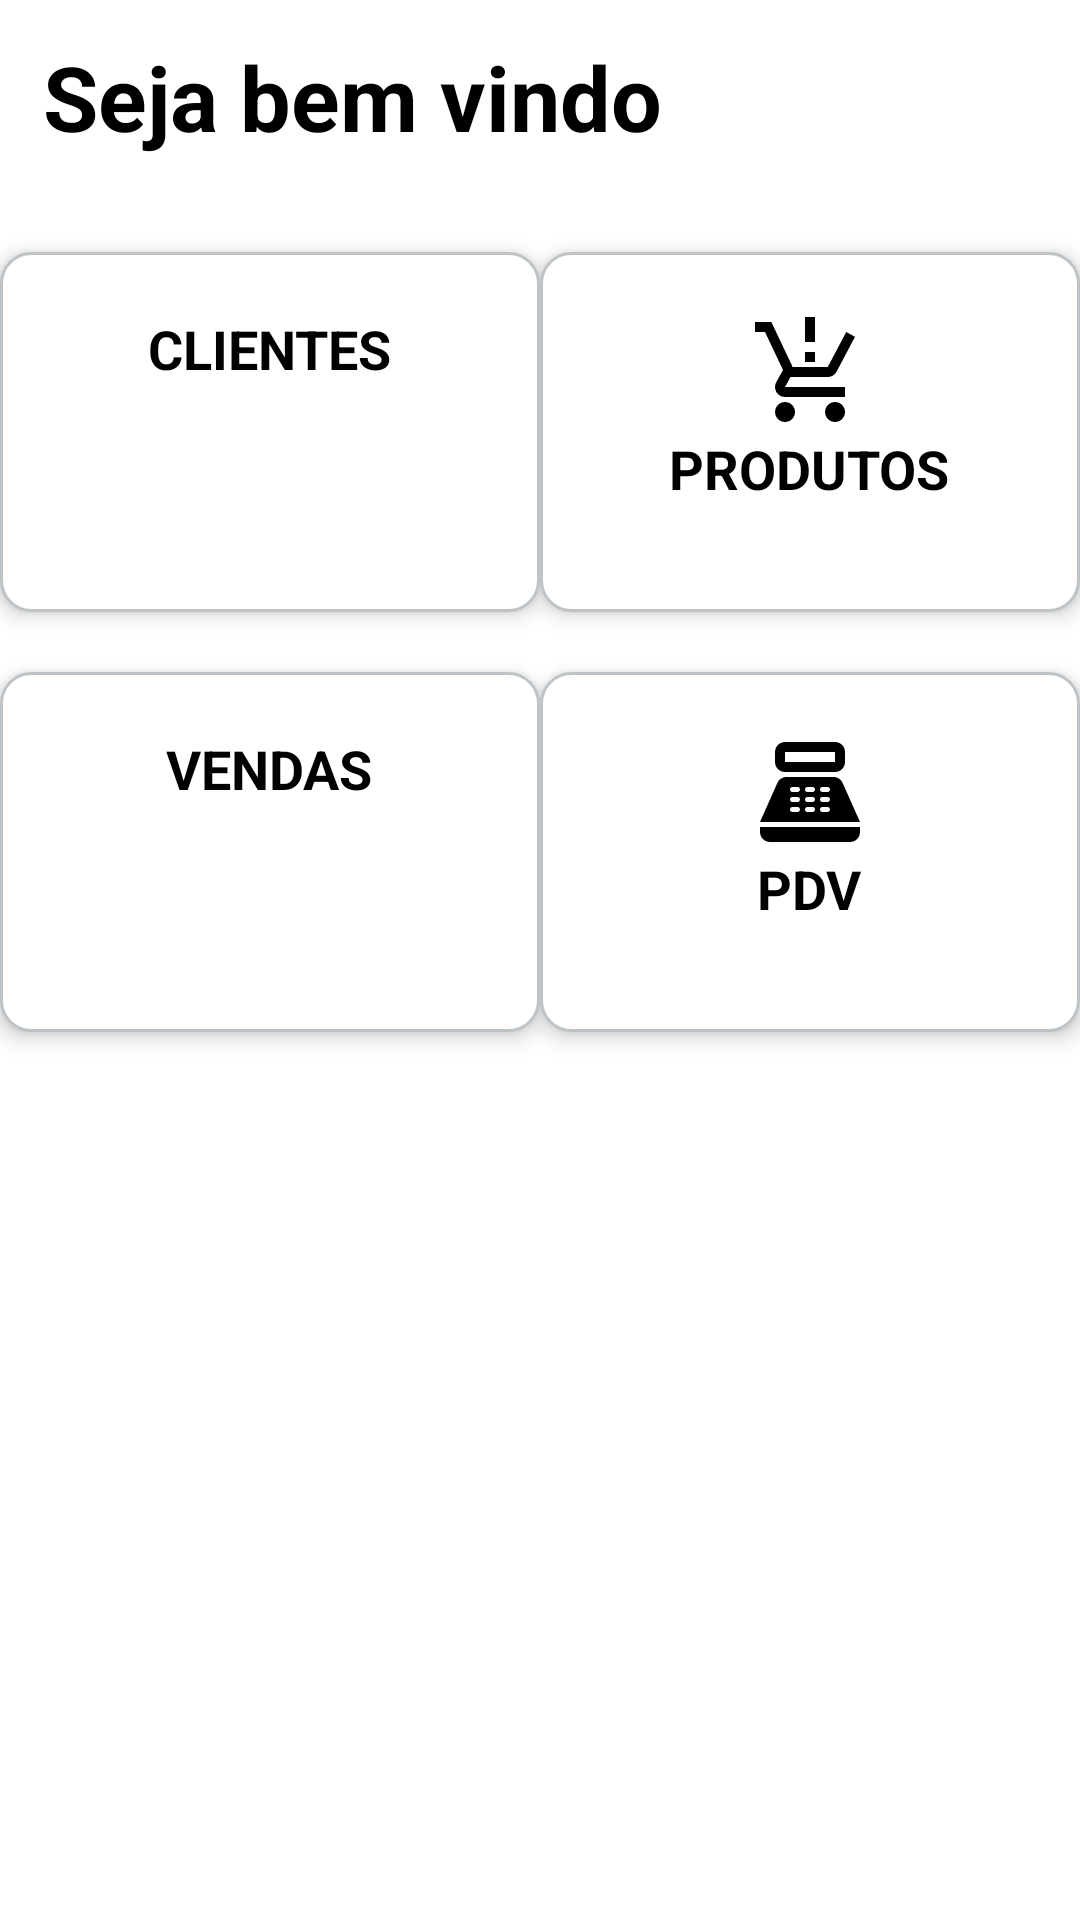

This screen was rendered from an Android layout file. Write that file and the resources it references.
<!-- AndroidManifest.xml: application theme Theme.Afvtopandroid -->
<!-- res/layout/activity_main.xml -->
<?xml version="1.0" encoding="utf-8"?>
<androidx.constraintlayout.widget.ConstraintLayout xmlns:android="http://schemas.android.com/apk/res/android"
    xmlns:app="http://schemas.android.com/apk/res-auto"
    xmlns:tools="http://schemas.android.com/tools"
    android:layout_width="match_parent"
    android:layout_height="match_parent"
    tools:context=".MainActivity">

    <TextView
        android:id="@+id/txt_titulo"
        android:layout_width="wrap_content"
        android:layout_height="wrap_content"
        android:text="@string/txt_titulo_saudacao"
        android:textColor="@color/black"
        android:textSize="30sp"
        android:textStyle="bold"
        app:layout_constraintBottom_toTopOf="@id/guideline"
        app:layout_constraintStart_toStartOf="@id/guideline2"
        app:layout_constraintTop_toTopOf="parent" />

    <androidx.constraintlayout.widget.Guideline
        android:id="@+id/guideline"
        android:layout_width="wrap_content"
        android:layout_height="wrap_content"
        android:orientation="horizontal"
        app:layout_constraintGuide_percent="0.1" />

    <androidx.constraintlayout.widget.Guideline
        android:id="@+id/guideline2"
        android:layout_width="wrap_content"
        android:layout_height="wrap_content"
        android:orientation="vertical"
        app:layout_constraintGuide_percent="0.04" />

    <androidx.constraintlayout.widget.Guideline
        android:id="@+id/guideline3"
        android:layout_width="wrap_content"
        android:layout_height="wrap_content"
        android:orientation="vertical"
        app:layout_constraintGuide_percent="0.96" />

    <LinearLayout
        android:id="@+id/card_redirecionar_tela_clientes"
        android:layout_width="180dp"
        android:layout_height="120dp"
        android:background="@drawable/card_redirecionar_tela"
        android:elevation="4dp"
        android:orientation="vertical"
        app:layout_constraintEnd_toStartOf="@id/card_redirecionar_tela_produtos"
        app:layout_constraintHorizontal_chainStyle="spread_inside"
        app:layout_constraintStart_toStartOf="@+id/guideline2"
        app:layout_constraintTop_toTopOf="@+id/guideline"
        app:layout_constraintBottom_toTopOf="@id/guideline4" >

        <ImageView
            android:layout_width="wrap_content"
            android:layout_height="wrap_content"
            android:layout_gravity="center"
            android:layout_marginTop="20dp"
            android:src="@drawable/ic_clientes" />

        <TextView
            android:layout_width="wrap_content"
            android:layout_height="wrap_content"
            android:layout_gravity="center"
            android:text="@string/txt_card_clientes"
            android:textAllCaps="true"
            android:textColor="@color/black"
            android:textSize="18sp"
            android:textStyle="bold" />

    </LinearLayout>

    <LinearLayout
        android:id="@+id/card_redirecionar_tela_produtos"
        android:layout_width="180dp"
        android:layout_height="120dp"
        android:background="@drawable/card_redirecionar_tela"
        android:elevation="4dp"
        android:orientation="vertical"
        app:layout_constraintEnd_toStartOf="@id/guideline3"
        app:layout_constraintStart_toEndOf="@id/card_redirecionar_tela_clientes"
        app:layout_constraintTop_toBottomOf="@id/guideline"
        app:layout_constraintBottom_toTopOf="@id/guideline4">

        <ImageView
            android:layout_width="wrap_content"
            android:layout_height="wrap_content"
            android:layout_gravity="center"
            android:layout_marginTop="20dp"
            android:src="@drawable/ic_produtos" />

        <TextView
            android:layout_width="wrap_content"
            android:layout_height="wrap_content"
            android:layout_gravity="center"
            android:text="@string/txt_card_produtos"
            android:textAllCaps="true"
            android:textColor="@color/black"
            android:textSize="18sp"
            android:textStyle="bold" />

    </LinearLayout>

    <androidx.constraintlayout.widget.Guideline
        android:id="@+id/guideline4"
        android:layout_width="wrap_content"
        android:layout_height="wrap_content"
        android:orientation="horizontal"
        app:layout_constraintGuide_percent="0.35" />

    <LinearLayout
        android:id="@+id/card_redirecionar_tela_vendas"
        android:layout_width="180dp"
        android:layout_height="120dp"
        android:background="@drawable/card_redirecionar_tela"
        android:elevation="4dp"
        android:orientation="vertical"
        app:layout_constraintStart_toEndOf="@id/guideline2"
        app:layout_constraintTop_toBottomOf="@id/guideline4"
        app:layout_constraintEnd_toStartOf="@id/card_redirecionar_tela_pdv"
        app:layout_constraintHorizontal_chainStyle="spread_inside" >

        <ImageView
            android:layout_width="wrap_content"
            android:layout_height="wrap_content"
            android:layout_gravity="center"
            android:layout_marginTop="20dp"
            android:src="@drawable/ic_vendas" />

        <TextView
            android:layout_width="wrap_content"
            android:layout_height="wrap_content"
            android:layout_gravity="center"
            android:text="@string/txt_card_vendas"
            android:textAllCaps="true"
            android:textColor="@color/black"
            android:textSize="18sp"
            android:textStyle="bold" />

    </LinearLayout>

    <LinearLayout
        android:id="@+id/card_redirecionar_tela_pdv"
        android:layout_width="180dp"
        android:layout_height="120dp"
        android:background="@drawable/card_redirecionar_tela"
        android:elevation="4dp"
        android:orientation="vertical"
        app:layout_constraintStart_toEndOf="@id/card_redirecionar_tela_vendas"
        app:layout_constraintTop_toBottomOf="@id/guideline4"
        app:layout_constraintEnd_toStartOf="@id/guideline3" >

        <ImageView
            android:layout_width="wrap_content"
            android:layout_height="wrap_content"
            android:layout_gravity="center"
            android:layout_marginTop="20dp"
            android:src="@drawable/ic_pdv" />

        <TextView
            android:layout_width="wrap_content"
            android:layout_height="wrap_content"
            android:layout_gravity="center"
            android:text="@string/txt_card_pdv"
            android:textAllCaps="true"
            android:textColor="@color/black"
            android:textSize="18sp"
            android:textStyle="bold" />

    </LinearLayout>

</androidx.constraintlayout.widget.ConstraintLayout>
<!-- resources referenced by this layout -->
<resources>
  <color name="black">#FF000000</color>
  <!-- drawable card_redirecionar_tela (drawable) -->
  <?xml version="1.0" encoding="utf-8"?>
  <selector xmlns:android="http://schemas.android.com/apk/res/android">
  
      <item>
  
          <shape
              android:shape="rectangle" >
  
              <solid android:color="@color/white" />
  
              <corners android:radius="10dp" />
  
              <stroke
                  android:width="@dimen/largura_borda_cards"
                  android:color="@color/borda_cards" />
  
          </shape>
  
      </item>
  
  </selector>
  <!-- drawable ic_pdv (drawable) -->
  <vector android:height="40dp" android:tint="#000000"
      android:viewportHeight="24" android:viewportWidth="24"
      android:width="40dp" xmlns:android="http://schemas.android.com/apk/res/android">
      <path android:fillColor="@android:color/white" android:pathData="M17,2H7C5.9,2 5,2.9 5,4v2c0,1.1 0.9,2 2,2h10c1.1,0 2,-0.9 2,-2V4C19,2.9 18.1,2 17,2zM17,6H7V4h10V6zM20,22H4c-1.1,0 -2,-0.9 -2,-2v-1h20v1C22,21.1 21.1,22 20,22zM18.53,10.19C18.21,9.47 17.49,9 16.7,9H7.3c-0.79,0 -1.51,0.47 -1.83,1.19L2,18h20L18.53,10.19zM9.5,16h-1C8.22,16 8,15.78 8,15.5C8,15.22 8.22,15 8.5,15h1c0.28,0 0.5,0.22 0.5,0.5C10,15.78 9.78,16 9.5,16zM9.5,14h-1C8.22,14 8,13.78 8,13.5C8,13.22 8.22,13 8.5,13h1c0.28,0 0.5,0.22 0.5,0.5C10,13.78 9.78,14 9.5,14zM9.5,12h-1C8.22,12 8,11.78 8,11.5C8,11.22 8.22,11 8.5,11h1c0.28,0 0.5,0.22 0.5,0.5C10,11.78 9.78,12 9.5,12zM12.5,16h-1c-0.28,0 -0.5,-0.22 -0.5,-0.5c0,-0.28 0.22,-0.5 0.5,-0.5h1c0.28,0 0.5,0.22 0.5,0.5C13,15.78 12.78,16 12.5,16zM12.5,14h-1c-0.28,0 -0.5,-0.22 -0.5,-0.5c0,-0.28 0.22,-0.5 0.5,-0.5h1c0.28,0 0.5,0.22 0.5,0.5C13,13.78 12.78,14 12.5,14zM12.5,12h-1c-0.28,0 -0.5,-0.22 -0.5,-0.5c0,-0.28 0.22,-0.5 0.5,-0.5h1c0.28,0 0.5,0.22 0.5,0.5C13,11.78 12.78,12 12.5,12zM15.5,16h-1c-0.28,0 -0.5,-0.22 -0.5,-0.5c0,-0.28 0.22,-0.5 0.5,-0.5h1c0.28,0 0.5,0.22 0.5,0.5C16,15.78 15.78,16 15.5,16zM15.5,14h-1c-0.28,0 -0.5,-0.22 -0.5,-0.5c0,-0.28 0.22,-0.5 0.5,-0.5h1c0.28,0 0.5,0.22 0.5,0.5C16,13.78 15.78,14 15.5,14zM15.5,12h-1c-0.28,0 -0.5,-0.22 -0.5,-0.5c0,-0.28 0.22,-0.5 0.5,-0.5h1c0.28,0 0.5,0.22 0.5,0.5C16,11.78 15.78,12 15.5,12z"/>
  </vector>
  <!-- drawable ic_produtos (drawable) -->
  <vector android:height="40dp" android:tint="#000000"
      android:viewportHeight="24" android:viewportWidth="24"
      android:width="40dp" xmlns:android="http://schemas.android.com/apk/res/android">
      <path android:fillColor="@android:color/white" android:pathData="M13,10h-2V8h2V10zM13,6h-2V1h2V6zM7,18c-1.1,0 -1.99,0.9 -1.99,2S5.9,22 7,22s2,-0.9 2,-2S8.1,18 7,18zM17,18c-1.1,0 -1.99,0.9 -1.99,2s0.89,2 1.99,2s2,-0.9 2,-2S18.1,18 17,18zM8.1,13h7.45c0.75,0 1.41,-0.41 1.75,-1.03L21,4.96L19.25,4l-3.7,7H8.53L4.27,2H1v2h2l3.6,7.59l-1.35,2.44C4.52,15.37 5.48,17 7,17h12v-2H7L8.1,13z"/>
  </vector>
  <string name="txt_card_clientes">Clientes</string>
  <string name="txt_card_pdv">PDV</string>
  <string name="txt_card_produtos">Produtos</string>
  <string name="txt_card_vendas">Vendas</string>
  <string name="txt_titulo_saudacao">Seja bem vindo</string>
  <style name="Theme.Afvtopandroid" parent="Theme.MaterialComponents.DayNight.DarkActionBar">
          
          <item name="colorPrimary">@color/cor_primaria</item>
          <item name="colorPrimaryVariant">@color/cor_primaria_variacao</item>
          <item name="colorOnPrimary">@color/white</item>
          
          <item name="colorSecondary">@color/cor_primaria</item>
          <item name="colorSecondaryVariant">@color/cor_primaria_variacao</item>
          <item name="colorOnSecondary">@color/white</item>
          
          <item name="android:statusBarColor">?attr/colorPrimaryVariant</item>
      </style>
  <color name="white">#FFFFFFFF</color>
  <dimen name="largura_borda_cards">1dp</dimen>
  <color name="borda_cards">#bdc3c7</color>
  <color name="cor_primaria">#004AAD</color>
  <color name="cor_primaria_variacao">#00337B</color>
</resources>
